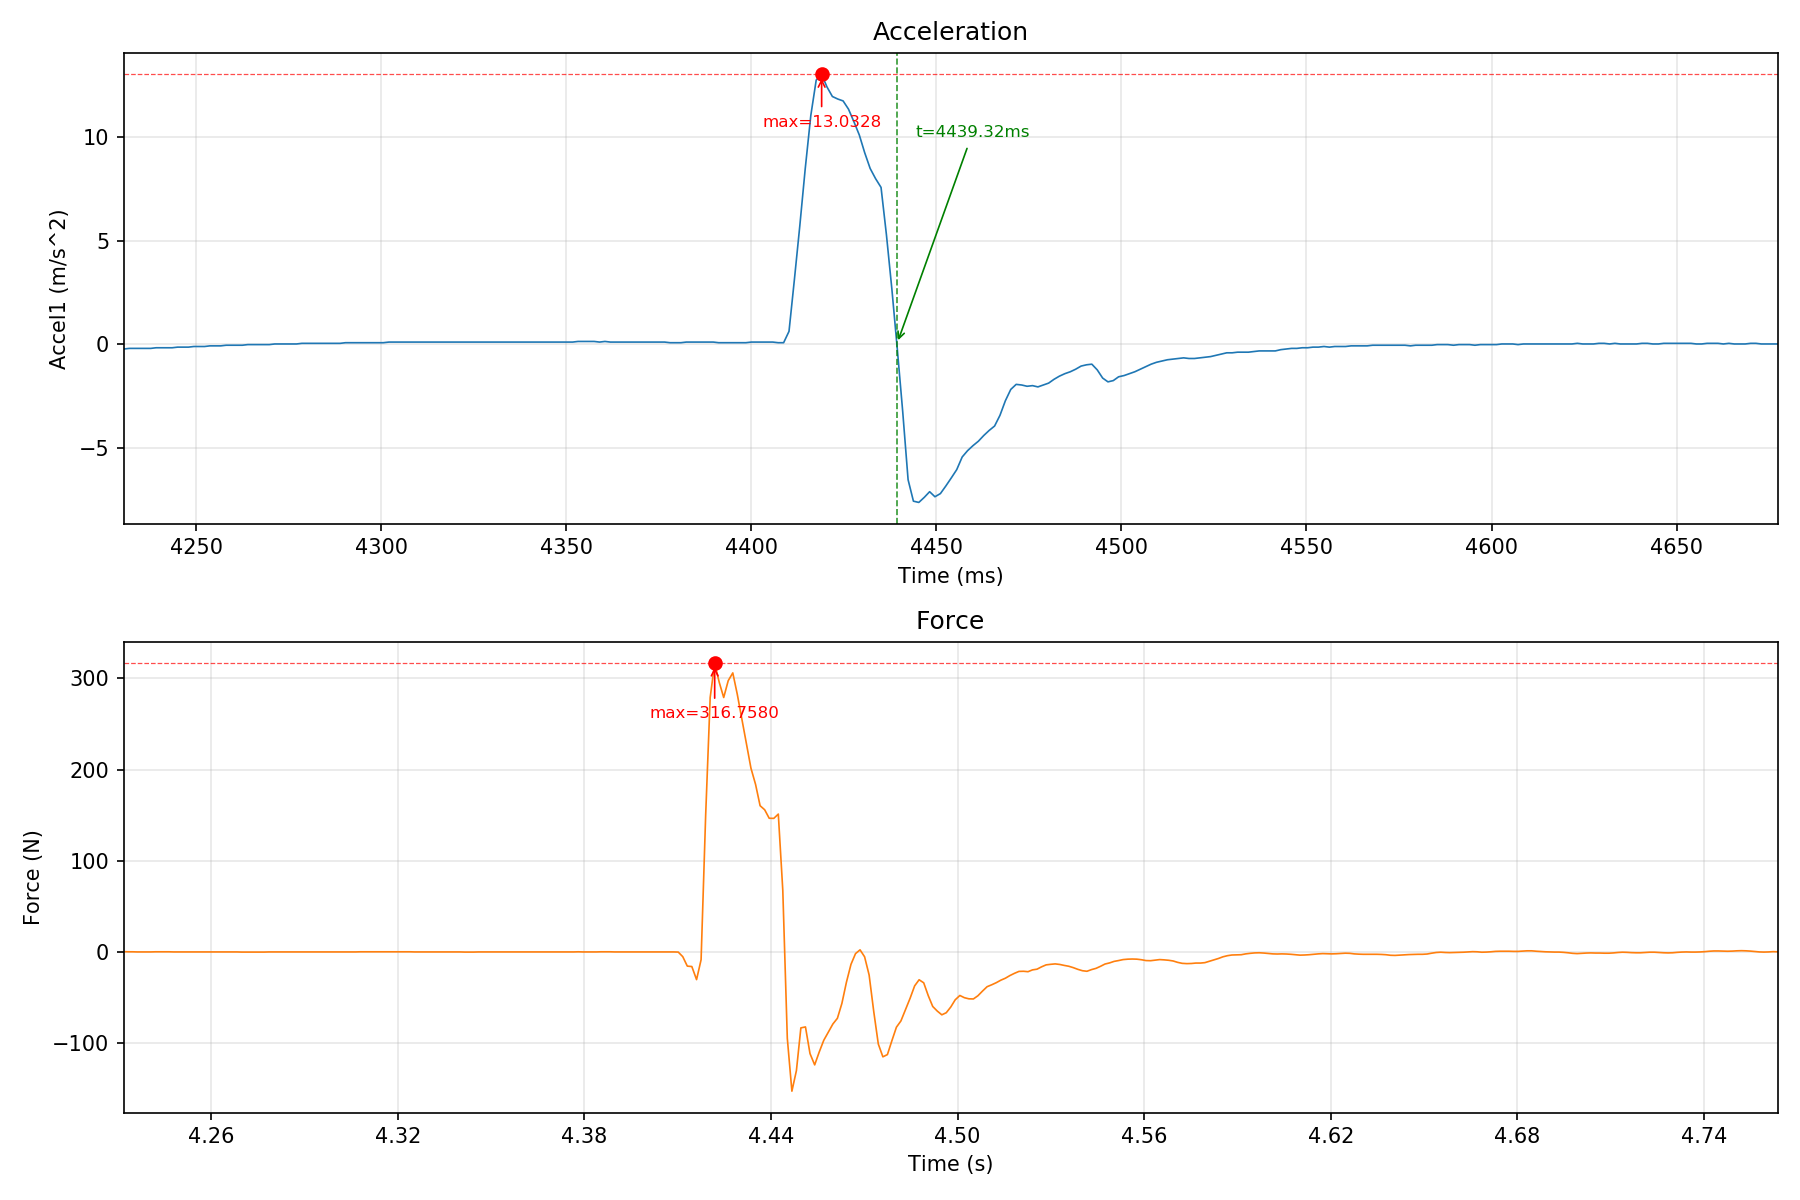

Data behind this chart, as committed beside it:
timestamp, accel1, velocity1, force
4334360372, 0.007959, 0, 0.8853
4334361836, 0.007959, 1.1652e-05, 0.8853
4334363335, 0.007959, 2.35825e-05, 0.8853
4334364783, 0.007959, 3.51071e-05, 0.8853
4334366270, 0.007959, 4.69421e-05, 1.038
4334367733, 0.007959, 5.85861e-05, 1.038
4334369220, 0.007959, 7.04211e-05, 1.038
4334370683, 0.007959, 8.20651e-05, 1.038
4334372146, 0.007959, 9.37091e-05, 1.038
4334373608, 0.007959, 0.0001053, 0.8853
4334375045, 0.007959, 0.0001168, 1.038
4334376514, 0.007959, 0.0001285, 1.038
4334377958, 0.007959, 0.00014, 1.038
4334379420, 0.007959, 0.0001516, 0.8853
4334380858, 0.007959, 0.000163, 0.8853
4334382350, 0.007959, 0.0001749, 0.8853
4334383808, 0.007959, 0.0001865, 0.8853
4334385294, 0.007959, 0.0001984, 0.8853
4334386762, 0.007959, 0.00021, 0.8853
4334388219, 0.007959, 0.0002216, 0.8853
4334389658, 0.007959, 0.0002331, 0.8853
4334391119, 0.007959, 0.0002447, 0.8853
4334392617, 0.007959, 0.0002566, 0.8853
4334394071, 0.007959, 0.0002682, 0.7328
4334395609, 0.007959, 0.0002805, 0.7328
4334397063, 0.007959, 0.000292, 0.5803
4334398514, 0.007959, 0.0003036, 0.5803
4334399959, 0.007959, 0.0003151, 0.5803
4334401421, 0.007959, 0.0003267, 0.4278
4334402908, 0.007959, 0.0003385, 0.4278
4334404402, 0.007959, 0.0003504, 0.4278
4334405857, 0.007959, 0.000362, 0.4278
4334407345, 0.007959, 0.0003739, 0.2752
4334408808, 0.007959, 0.0003855, 0.2752
4334410296, 0.007959, 0.0003973, 0.2752
4334411757, 0.007959, 0.000409, 0.4278
4334413242, 0.007959, 0.0004208, 0.4278
4334414708, 0.007959, 0.0004325, 0.2752
4334416184, 0.007959, 0.0004442, 0.2752
4334417638, 0.007959, 0.0004558, 0.2752
4334419108, 0.007959, 0.0004675, 0.2752
4334420607, 0.007959, 0.0004794, 0.2752
4334422071, 0.007959, 0.0004911, 0.2752
4334423508, 0.007959, 0.0005025, 0.4278
4334424968, 0.007959, 0.0005141, 0.2752
4334426436, 0.007959, 0.0005258, 0.2752
4334427913, 0.007959, 0.0005376, 0.2752
4334429383, 0.007959, 0.0005493, 0.2752
4334430833, 0.007959, 0.0005608, 0.2752
4334432321, 0.007959, 0.0005726, 0.4278
4334433762, 0.007959, 0.0005841, 0.4278
4334435258, 0.007959, 0.000596, 0.4278
4334436710, 0.007959, 0.0006076, 0.4278
4334438209, 0.007959, 0.0006195, 0.5803
4334439683, 0.007959, 0.0006312, 0.5803
4334441152, 0.007959, 0.0006429, 0.7328
4334442607, 0.007959, 0.0006545, 0.7328
4334444071, 0.007959, 0.0006662, 0.7328
4334445607, 0.007959, 0.0006784, 0.7328
4334447079, 0.007959, 0.0006901, 0.7328
... 1,491 more rows
